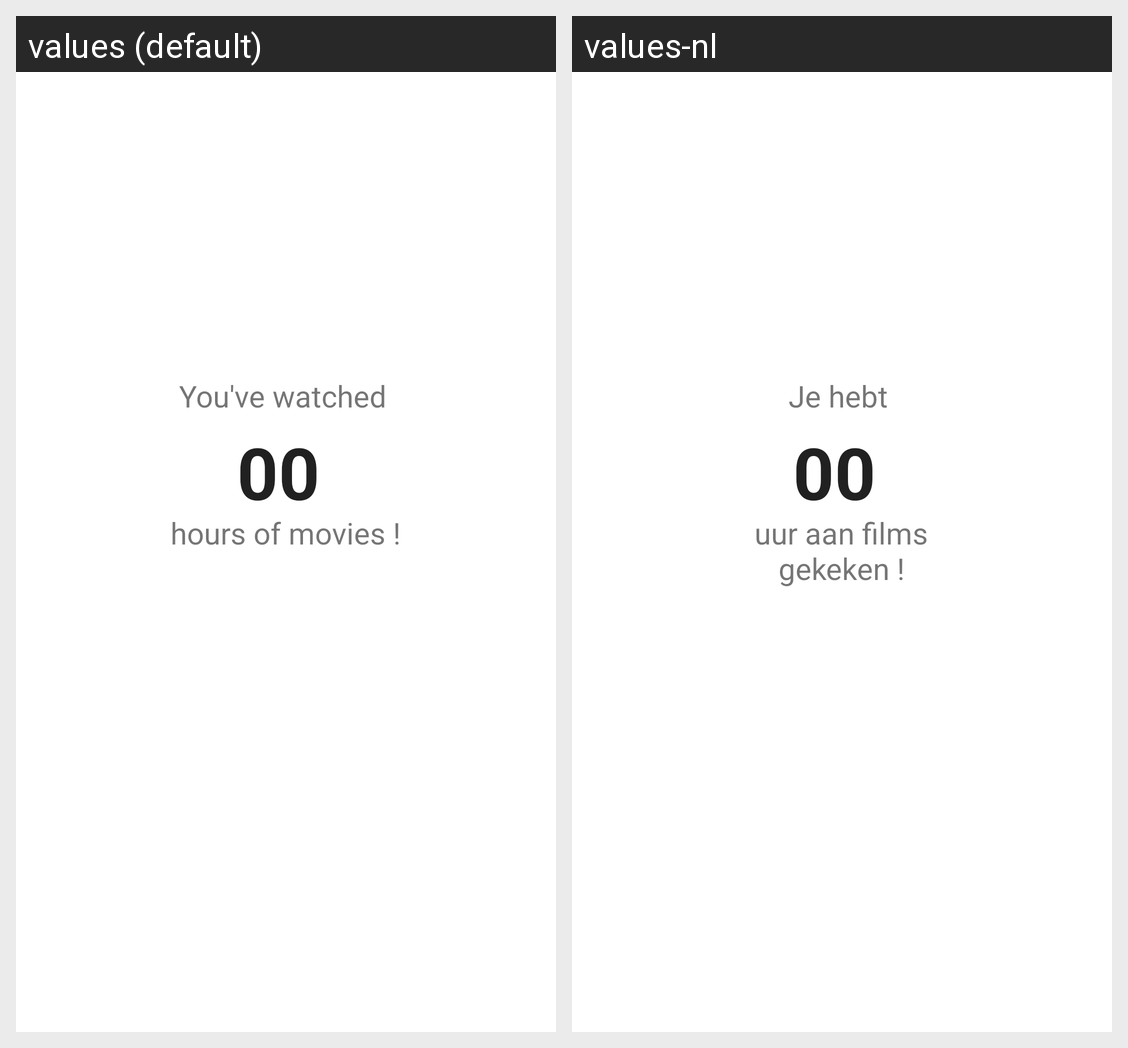

Strings drawn on this Android screen and how each of the app's shown locales translates them:
Android screen res/layout/fragment_home.xml rendered under 2 locales, left to right: values (default), values-nl. Device: Nexus 5 (rendered at 1080×1920; each locale shown at half size, 540×960, under a caption strip naming it); theme Theme.Android_werkstuk_Nabil_Lahssini.
Strings drawn on this screen, with the default value and each locale's value (text and hints the layout hard-codes, and strings that could not be matched under every locale, appear in the picture but are not listed):

watchtime1
  values: You've watched 
  values-nl: Je hebt 

watchtime2
  values: hours of movies !
  values-nl: uur aan films gekeken !
